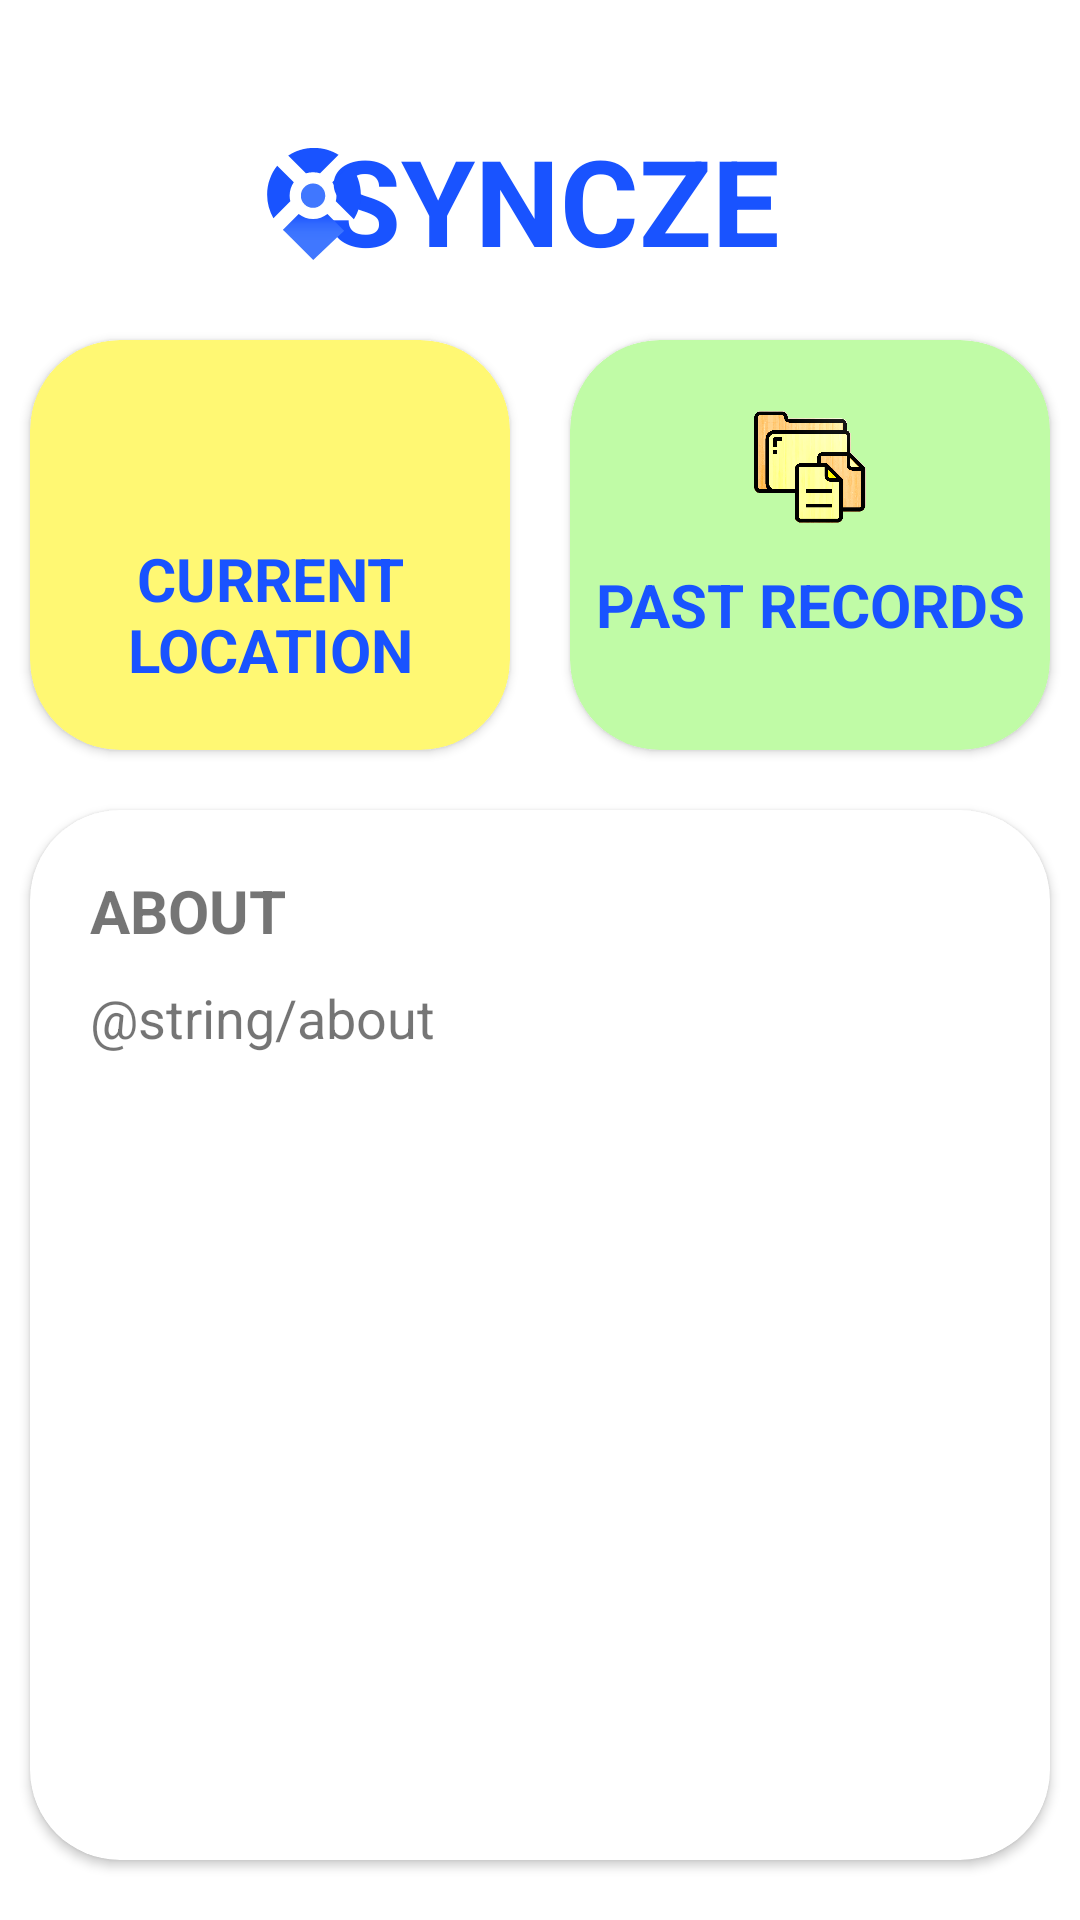

Layout XML and referenced resources for this Android screen:
<!-- AndroidManifest.xml: application theme Theme.Location_Tracking_Application -->
<!-- res/layout/activity_main.xml -->
<?xml version="1.0" encoding="utf-8"?>
<androidx.constraintlayout.widget.ConstraintLayout xmlns:android="http://schemas.android.com/apk/res/android"
    xmlns:app="http://schemas.android.com/apk/res-auto"
    xmlns:tools="http://schemas.android.com/tools"
    android:layout_width="match_parent"
    android:layout_height="match_parent"
    tools:context=".MainActivity">

    <TextView
        android:id="@+id/appname"
        android:layout_width="wrap_content"
        android:layout_height="wrap_content"
        android:layout_marginTop="40dp"
        android:layout_marginEnd="100dp"
        android:text="SYNCZE"
        android:textColor="@color/synczepri"
        android:textSize="40sp"
        android:textStyle="bold"
        app:layout_constraintEnd_toEndOf="parent"
        app:layout_constraintTop_toTopOf="parent" />

    <ImageView
        android:id="@+id/imageView3"
        android:layout_width="50dp"
        android:layout_height="50dp"
        android:layout_marginStart="100dp"
        android:layout_marginTop="43dp"
        app:layout_constraintEnd_toStartOf="@+id/appname"
        app:layout_constraintStart_toStartOf="parent"
        app:layout_constraintTop_toTopOf="parent"
        app:srcCompat="@drawable/ic_app_logo" />

    <androidx.cardview.widget.CardView
        android:id="@+id/currentBtn"
        android:layout_width="0dp"
        android:layout_height="0dp"
        android:layout_marginStart="10dp"
        android:layout_marginTop="20dp"
        android:layout_marginEnd="10dp"
        android:layout_marginBottom="20dp"
        android:clickable="true"
        android:focusable="true"
        android:foreground="?android:attr/selectableItemBackground"
        app:cardBackgroundColor="@color/yellow"
        app:cardCornerRadius="30dp"
        app:layout_constraintBottom_toTopOf="@+id/aboutBtn"
        app:layout_constraintEnd_toStartOf="@+id/pastBtn"
        app:layout_constraintStart_toStartOf="parent"
        app:layout_constraintTop_toBottomOf="@+id/appname">

        <androidx.constraintlayout.widget.ConstraintLayout
            android:layout_width="match_parent"
            android:layout_height="match_parent">

            <ImageView
                android:id="@+id/imageView"
                android:layout_width="0dp"
                android:layout_height="0dp"
                android:layout_marginTop="20dp"
                app:layout_constraintBottom_toTopOf="@+id/textView"
                app:layout_constraintEnd_toEndOf="parent"
                app:layout_constraintStart_toStartOf="parent"
                app:layout_constraintTop_toTopOf="parent"
                app:srcCompat="@drawable/map_icon" />

            <TextView
                android:id="@+id/textView"
                android:layout_width="wrap_content"
                android:layout_height="wrap_content"
                android:layout_marginBottom="20dp"
                android:gravity="center"
                android:text="CURRENT LOCATION"
                android:textColor="@color/synczesec"
                android:textSize="20sp"
                android:textStyle="bold"
                app:layout_constraintBottom_toBottomOf="parent"
                app:layout_constraintEnd_toEndOf="parent"
                app:layout_constraintStart_toStartOf="parent" />

        </androidx.constraintlayout.widget.ConstraintLayout>

    </androidx.cardview.widget.CardView>

    <androidx.cardview.widget.CardView
        android:id="@+id/pastBtn"
        android:layout_width="0dp"
        android:layout_height="0dp"
        android:layout_marginStart="10dp"
        android:layout_marginTop="20dp"
        android:layout_marginEnd="10dp"
        android:layout_marginBottom="20dp"
        android:clickable="true"
        android:focusable="true"
        android:foreground="?android:attr/selectableItemBackground"
        app:cardBackgroundColor="@color/green"
        app:cardCornerRadius="30dp"
        app:layout_constraintBottom_toTopOf="@+id/aboutBtn"
        app:layout_constraintEnd_toEndOf="parent"
        app:layout_constraintStart_toEndOf="@+id/currentBtn"
        app:layout_constraintTop_toBottomOf="@+id/appname">

        <androidx.constraintlayout.widget.ConstraintLayout
            android:layout_width="match_parent"
            android:layout_height="match_parent">

            <ImageView
                android:id="@+id/imageView2"
                android:layout_width="0dp"
                android:layout_height="0dp"
                android:layout_marginTop="20dp"
                android:layout_marginBottom="10dp"
                app:layout_constraintBottom_toTopOf="@+id/textView2"
                app:layout_constraintEnd_toEndOf="parent"
                app:layout_constraintStart_toStartOf="parent"
                app:layout_constraintTop_toTopOf="parent"
                app:srcCompat="@drawable/file_icon" />

            <TextView
                android:id="@+id/textView2"
                android:layout_width="wrap_content"
                android:layout_height="wrap_content"
                android:layout_marginBottom="35dp"
                android:gravity="center"
                android:text="PAST RECORDS"
                android:textColor="@color/synczesec"
                android:textSize="20sp"
                android:textStyle="bold"
                app:layout_constraintBottom_toBottomOf="parent"
                app:layout_constraintEnd_toEndOf="parent"
                app:layout_constraintStart_toStartOf="parent" />
        </androidx.constraintlayout.widget.ConstraintLayout>

    </androidx.cardview.widget.CardView>

    <androidx.cardview.widget.CardView
        android:id="@+id/aboutBtn"
        android:layout_width="0dp"
        android:layout_height="350dp"
        android:layout_marginStart="10dp"
        android:layout_marginEnd="10dp"
        android:layout_marginBottom="20dp"
        app:cardCornerRadius="30dp"
        app:layout_constraintBottom_toBottomOf="parent"
        app:layout_constraintEnd_toEndOf="parent"
        app:layout_constraintStart_toStartOf="parent" >

        <androidx.constraintlayout.widget.ConstraintLayout
            android:layout_width="match_parent"
            android:layout_height="match_parent">

            <TextView
                android:id="@+id/textView3"
                android:layout_width="wrap_content"
                android:layout_height="wrap_content"
                android:layout_marginStart="20dp"
                android:layout_marginTop="20dp"
                android:gravity="center"
                android:text="ABOUT"
                android:textSize="20sp"
                android:textStyle="bold"
                app:layout_constraintStart_toStartOf="parent"
                app:layout_constraintTop_toTopOf="parent" />

            <TextView
                android:id="@+id/paragraph"
                android:layout_width="0dp"
                android:layout_height="wrap_content"
                android:layout_marginStart="20dp"
                android:layout_marginTop="10dp"
                android:layout_marginEnd="20dp"
                android:text="@string/about"
                android:textSize="18sp"
                app:layout_constraintEnd_toEndOf="parent"
                app:layout_constraintStart_toStartOf="parent"
                app:layout_constraintTop_toBottomOf="@+id/textView3" />
        </androidx.constraintlayout.widget.ConstraintLayout>
    </androidx.cardview.widget.CardView>

</androidx.constraintlayout.widget.ConstraintLayout>
<!-- resources referenced by this layout -->
<resources>
  <color name="green">#C0FBA6</color>
  <color name="synczepri">#1953FF</color>
  <color name="synczesec">#1953FF</color>
  <color name="yellow">#FFF873</color>
  <!-- drawable file_icon: png bitmap (drawable, 489470 bytes) -->
  <!-- drawable ic_app_logo: vector/xml drawable (drawable, 2196 chars, omitted) -->
  <style name="Theme.Location_Tracking_Application" parent="Theme.MaterialComponents.DayNight.NoActionBar">
          
          <item name="colorPrimary">@color/synczepri</item>
          <item name="colorPrimaryVariant">@color/synczepri</item>
          <item name="colorOnPrimary">@color/white</item>
          
          <item name="colorSecondary">@color/synczesec</item>
          <item name="colorSecondaryVariant">@color/synczesec</item>
          <item name="colorOnSecondary">@color/black</item>
          
          <item name="android:statusBarColor" tools:targetApi="l">?attr/colorPrimaryVariant</item>
          
      </style>
  <color name="white">#FFFFFFFF</color>
  <color name="black">#FF000000</color>
</resources>
